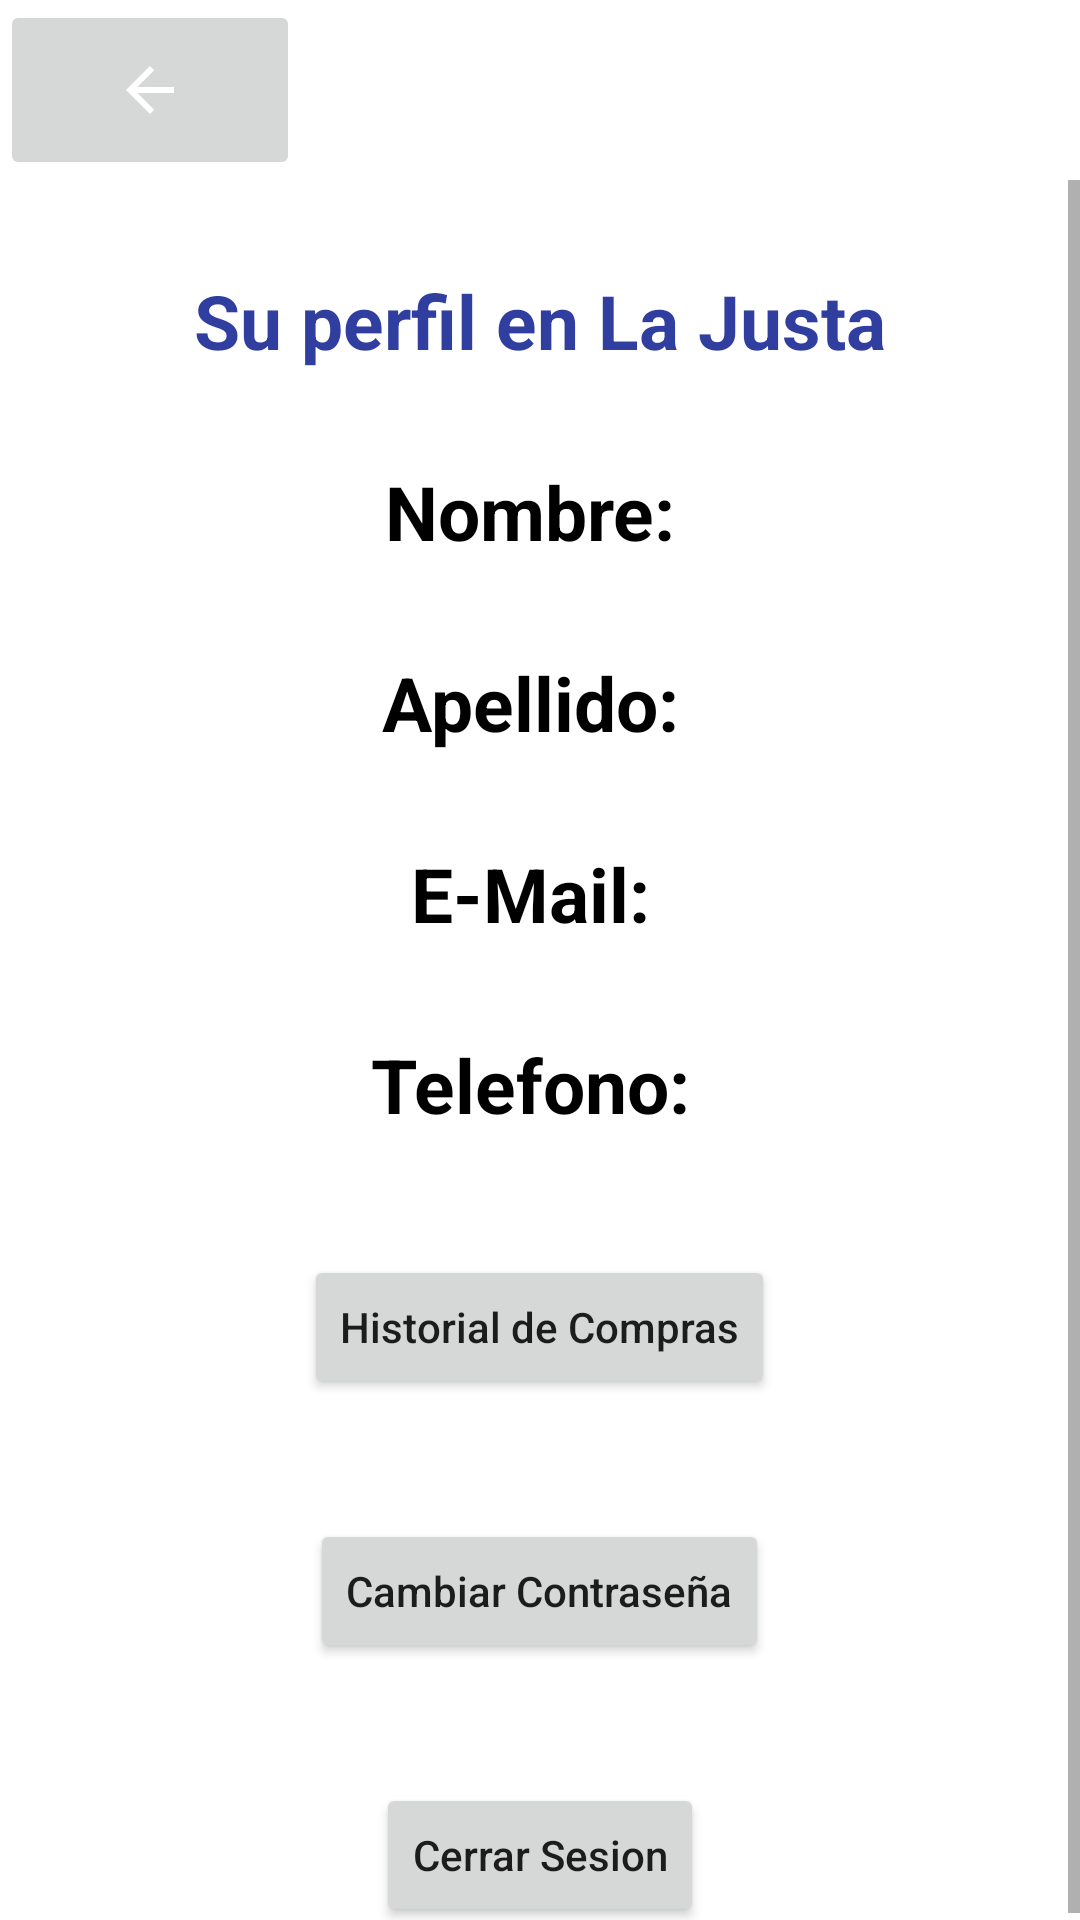

Reconstruct the res/layout file that produces this screen, plus the resources it refers to.
<!-- AndroidManifest.xml: application theme Theme.LaJusta -->
<!-- res/layout/activity_perfil_usuario.xml -->
<?xml version="1.0" encoding="utf-8"?>
<androidx.constraintlayout.widget.ConstraintLayout xmlns:android="http://schemas.android.com/apk/res/android"
    xmlns:app="http://schemas.android.com/apk/res-auto"
    xmlns:tools="http://schemas.android.com/tools"
    android:layout_width="match_parent"
    android:layout_height="match_parent">

    <LinearLayout
        android:layout_width="match_parent"
        android:layout_height="match_parent"
        android:orientation="vertical">

        <ImageButton
            android:id="@+id/botonAtras"
            android:layout_width="100sp"
            android:layout_height="60sp"
            android:src="@drawable/abc_vector_test"
            tools:ignore="MissingConstraints">

        </ImageButton>

        <TextView
            android:layout_width="wrap_content"
            android:layout_height="wrap_content"
            android:textSize="20sp"
            android:textAlignment="center"
            android:id="@+id/errorPipe"
            android:text="Puede haber ocurrido un error en su sesión, por favor, cierre e inicie nuevamente para poder realizar una compra"
            android:textColor="#FF0000"
            android:textStyle="bold"
            android:visibility="gone"
            />

        <ScrollView
            android:layout_width="match_parent"
            android:layout_height="match_parent">

            <LinearLayout
                android:layout_width="match_parent"
                android:layout_height="wrap_content"
                android:orientation="vertical">

                <TextView
                    android:id="@+id/textRecuperarContrasena"
                    android:layout_width="wrap_content"
                    android:layout_height="wrap_content"
                    android:layout_gravity="center"
                    android:layout_marginTop="30sp"
                    android:text="Su perfil en La Justa"
                    android:textColor="#303F9F"
                    android:textSize="25sp"
                    android:textStyle="bold" />

                <TextView
                    android:id="@+id/textDescripcionProducto"
                    android:layout_width="wrap_content"
                    android:layout_height="wrap_content"
                    android:layout_gravity="center"
                    android:layout_marginTop="30sp"
                    android:text="Nombre: "
                    android:textColor="@color/black"
                    android:textSize="25sp"
                    android:textStyle="bold" />

                <TextView
                    android:id="@+id/textPrecioProducto"
                    android:layout_width="wrap_content"
                    android:layout_height="wrap_content"
                    android:layout_gravity="center"
                    android:layout_marginTop="30sp"
                    android:text="Apellido: "
                    android:textColor="@color/black"
                    android:textSize="25sp"
                    android:textStyle="bold" />

                <TextView
                    android:id="@+id/textPerfilEmail"
                    android:layout_width="wrap_content"
                    android:layout_height="wrap_content"
                    android:layout_gravity="center"
                    android:layout_marginTop="30sp"
                    android:text="E-Mail: "
                    android:textColor="@color/black"
                    android:textSize="25sp"
                    android:textStyle="bold" />

                <TextView
                    android:id="@+id/textPerfilTelefono"
                    android:layout_width="wrap_content"
                    android:layout_height="wrap_content"
                    android:layout_gravity="center"
                    android:layout_marginTop="30sp"
                    android:text="Telefono: "
                    android:textColor="@color/black"
                    android:textSize="25sp"
                    android:textStyle="bold" />

                <Button
                    android:id="@+id/historialPedidos"
                    android:layout_width="wrap_content"
                    android:layout_height="wrap_content"
                    android:layout_gravity="center"
                    android:layout_marginTop="40sp"
                    android:text="Historial de Compras"
                    android:textAllCaps="false" />

                <Button
                    android:id="@+id/buttonRecuperarContraseña"
                    android:layout_width="wrap_content"
                    android:layout_height="wrap_content"
                    android:layout_gravity="center"
                    android:layout_marginTop="40sp"
                    android:text="Cambiar Contraseña"
                    android:textAllCaps="false" />

                <Button
                    android:id="@+id/buttonSignOff"
                    android:layout_width="wrap_content"
                    android:layout_height="wrap_content"
                    android:layout_gravity="center"
                    android:layout_marginTop="40sp"
                    android:text="Cerrar Sesion"
                    android:textAllCaps="false" />

            </LinearLayout>
        </ScrollView>

    </LinearLayout>

</androidx.constraintlayout.widget.ConstraintLayout>
<!-- resources referenced by this layout -->
<resources>
  <color name="black">#FF000000</color>
  <style name="Theme.LaJusta" parent="Theme.MaterialComponents.DayNight.DarkActionBar">
          
          <item name="colorPrimary">@color/marron</item>
          <item name="colorPrimaryVariant">@color/purple_700</item>
          <item name="colorOnPrimary">@color/white</item>
          
          <item name="colorSecondary">@color/teal_200</item>
          <item name="colorSecondaryVariant">@color/teal_700</item>
          <item name="colorOnSecondary">@color/black</item>
          
          <item name="android:statusBarColor" tools:targetApi="l">?attr/colorPrimaryVariant</item>
          
      </style>
  <color name="marron">#6D4C41</color>
  <color name="purple_700">#FF3700B3</color>
  <color name="white">#FFFFFFFF</color>
  <color name="teal_200">#FF03DAC5</color>
  <color name="teal_700">#FF018786</color>
</resources>
